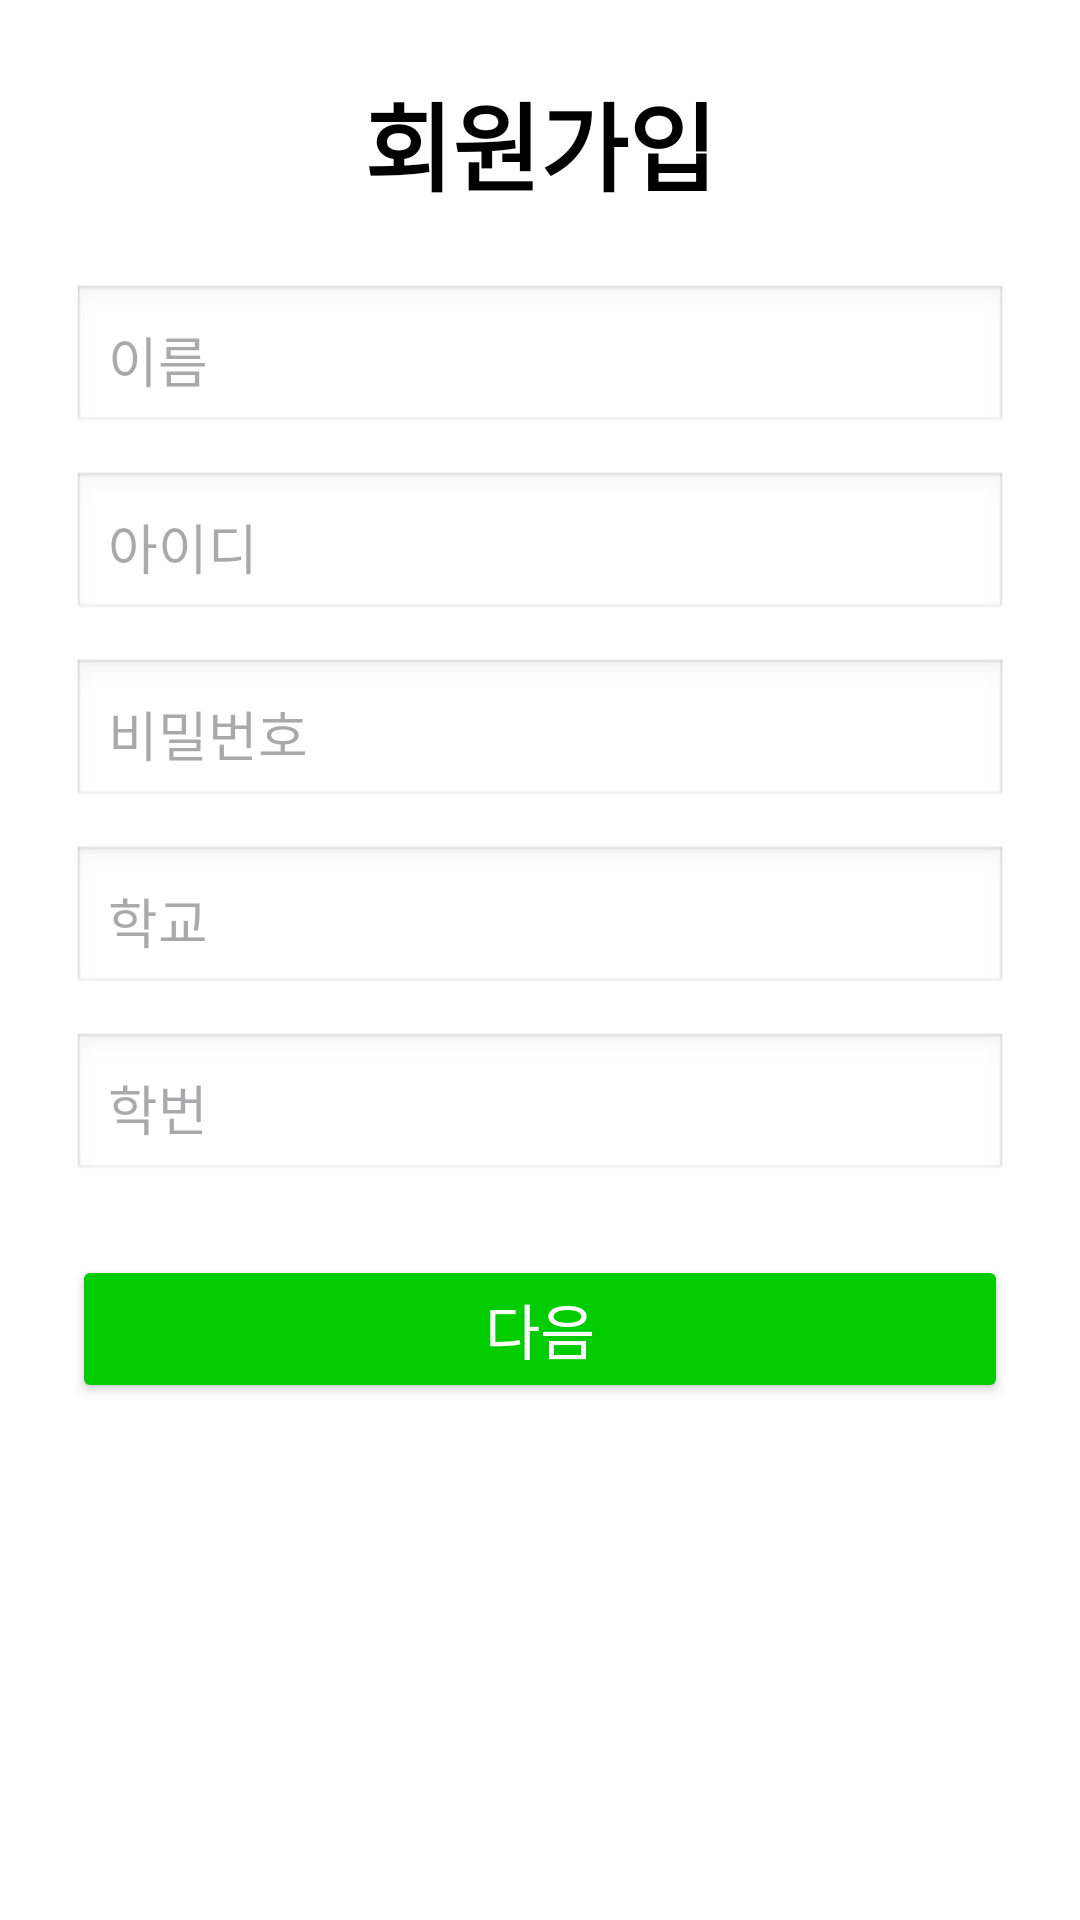

The Android layout XML behind this screen, and the referenced resources:
<!-- AndroidManifest.xml: application theme Theme.CamFlex -->
<!-- res/layout/activity_create_acount_view.xml -->
<?xml version="1.0" encoding="utf-8"?>
<ScrollView xmlns:android="http://schemas.android.com/apk/res/android"
    android:layout_width="match_parent"
    android:layout_height="match_parent"
    android:background="#ffffff">

    <LinearLayout
        android:orientation="vertical"
        android:layout_width="match_parent"
        android:layout_height="wrap_content"
        android:padding="24dp">

        <TextView
            android:layout_width="wrap_content"
            android:layout_height="wrap_content"
            android:text="회원가입"
            android:textSize="32sp"
            android:textStyle="bold"
            android:textColor="#000000"
            android:layout_gravity="center"
            android:paddingBottom="24dp" />

        <EditText
            android:id="@+id/editTextName"
            android:layout_width="match_parent"
            android:layout_height="wrap_content"
            android:hint="이름"
            android:inputType="textPersonName"
            android:padding="12dp"
            android:background="@android:drawable/edit_text" />

        <EditText
            android:id="@+id/editTextEmail"
            android:layout_width="match_parent"
            android:layout_height="wrap_content"
            android:hint="아이디"
            android:inputType="textEmailAddress"
            android:padding="12dp"
            android:layout_marginTop="12dp"
            android:background="@android:drawable/edit_text" />

        <EditText
            android:id="@+id/editTextPassword"
            android:layout_width="match_parent"
            android:layout_height="wrap_content"
            android:hint="비밀번호"
            android:inputType="textPassword"
            android:padding="12dp"
            android:layout_marginTop="12dp"
            android:background="@android:drawable/edit_text" />
        <EditText
            android:id="@+id/editTextSchool"
            android:layout_width="match_parent"
            android:layout_height="wrap_content"
            android:hint="학교"
            android:inputType="textPassword"
            android:padding="12dp"
            android:layout_marginTop="12dp"
            android:background="@android:drawable/edit_text" />
        <EditText
            android:id="@+id/editTextStudentNo"
            android:layout_width="match_parent"
            android:layout_height="wrap_content"
            android:hint="학번"
            android:inputType="textPassword"
            android:padding="12dp"
            android:layout_marginTop="12dp"
            android:background="@android:drawable/edit_text" />


        <Button
            android:id="@+id/buttonRegister"
            android:layout_width="match_parent"
            android:layout_height="wrap_content"
            android:text="다음"
            android:textSize="20sp"
            android:layout_marginTop="24dp"
            android:backgroundTint="#00cc00"
            android:textColor="#ffffff" />
    </LinearLayout>
</ScrollView>
<!-- resources referenced by this layout -->
<resources>
  <style name="Theme.CamFlex" parent="Base.Theme.CamFlex" />
  <style name="Base.Theme.CamFlex" parent="Theme.Material3.DayNight.NoActionBar">
          
          
      </style>
</resources>
